Labelled photos from "data", an image-classification folder in Kymer0615/GraffitiTagGeneration. The possible labels are: graffiti, text.

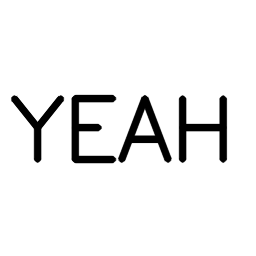
Label: text

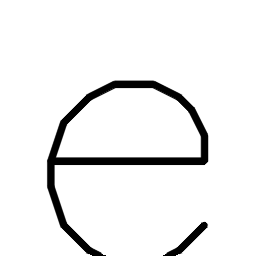
Label: text

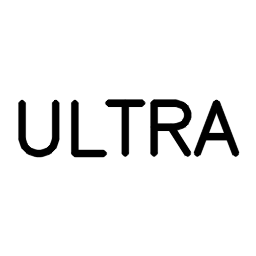
Label: text

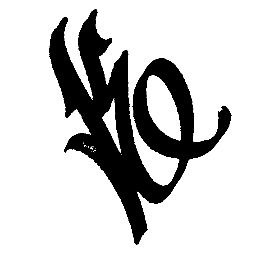
Label: graffiti

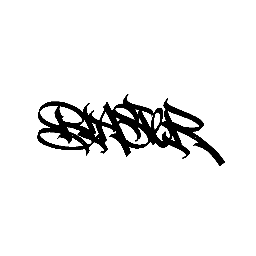
Label: graffiti

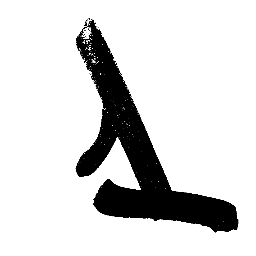
Label: graffiti
